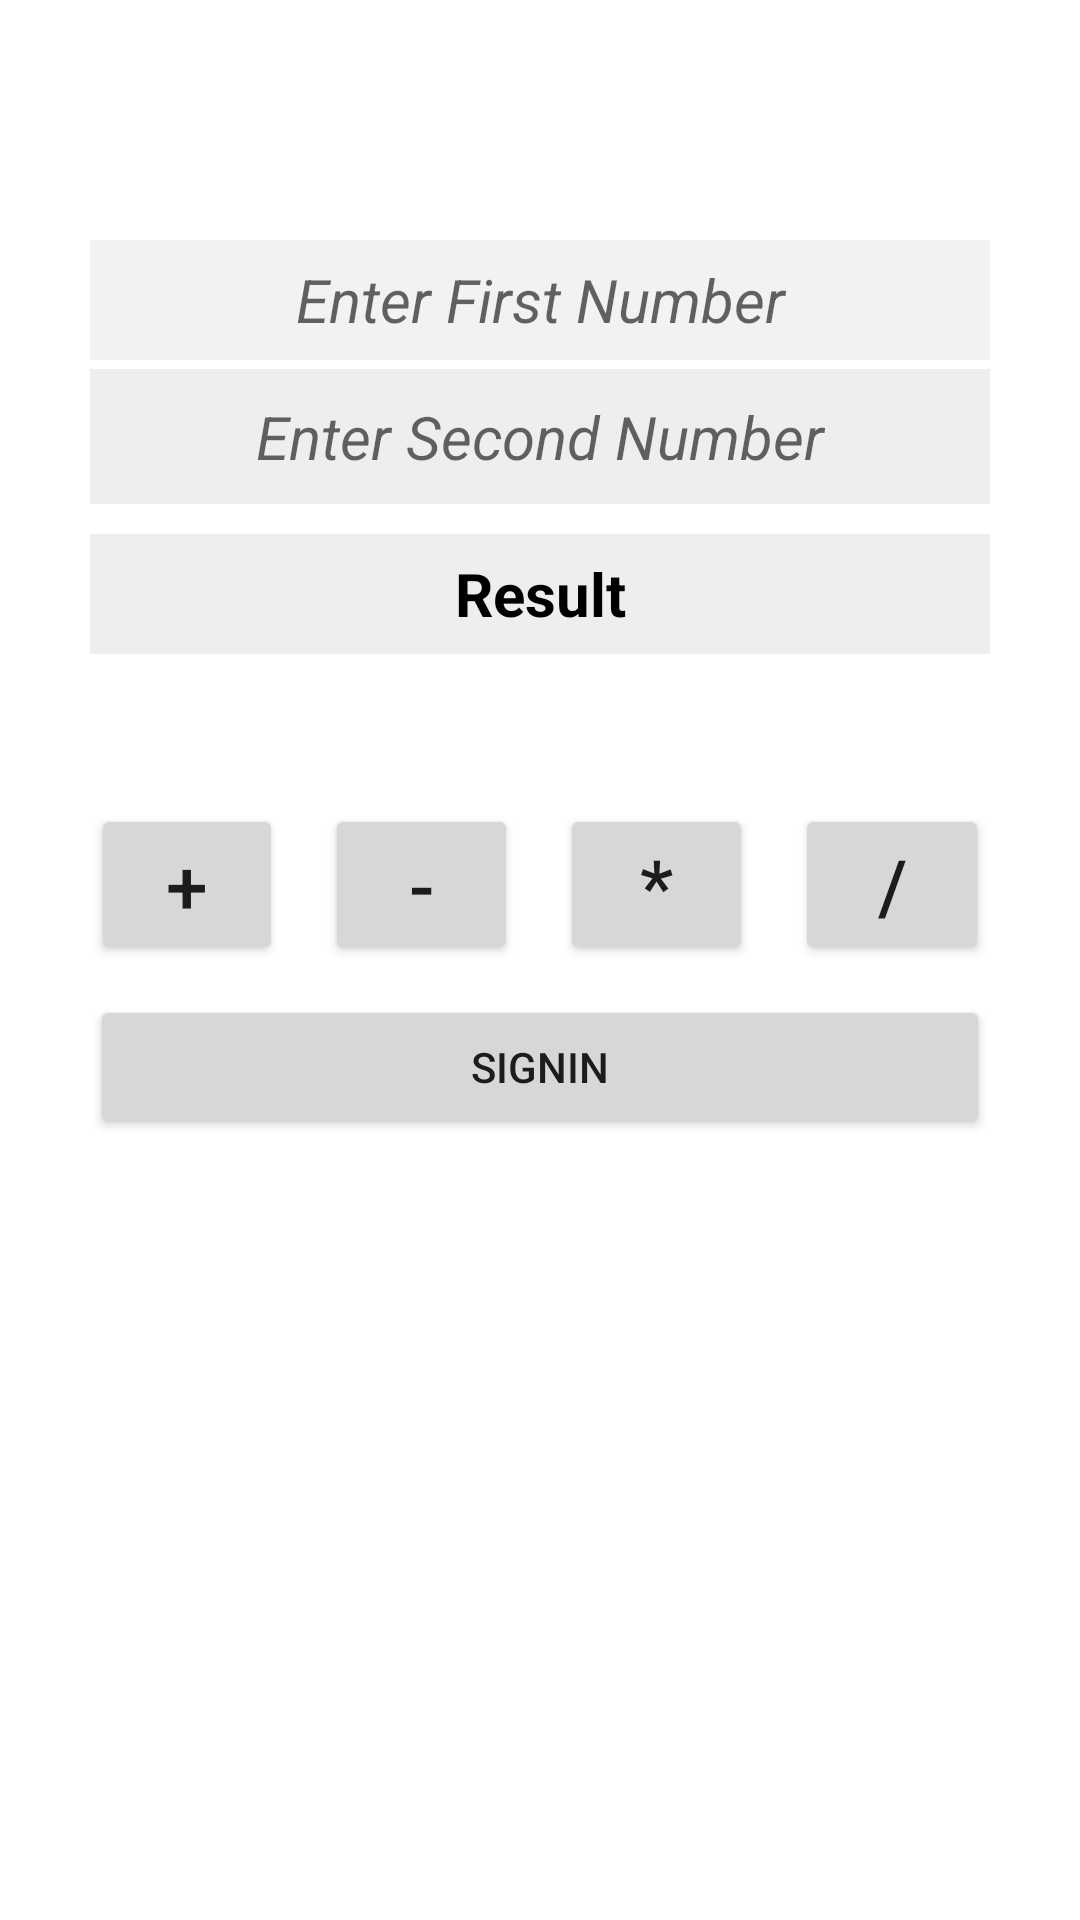

Produce the Android XML layout that renders to this screen, including the resource entries it uses.
<!-- AndroidManifest.xml: application theme Theme.CounterApllicatiion -->
<!-- res/layout/activity_calculator.xml -->
<?xml version="1.0" encoding="utf-8"?>
<LinearLayout xmlns:android="http://schemas.android.com/apk/res/android"
    xmlns:app="http://schemas.android.com/apk/res-auto"
    xmlns:tools="http://schemas.android.com/tools"
    android:layout_width="match_parent"
    android:layout_height="match_parent"
    tools:context=".Calculator">

   <LinearLayout
       android:layout_width="match_parent"
       android:layout_margin="30dp"
       android:orientation="vertical"
       android:layout_height="match_parent">

       <EditText
           android:id="@+id/first"
           android:layout_width="match_parent"
           android:layout_height="40dp"
           android:hint="Enter First Number"
           android:textAlignment="center"
           android:inputType="number"
           android:gravity="center"
           android:text=""
           android:layout_marginTop="50dp"
           android:textSize="20sp"
           android:background="#F3F1F1"
           android:textColor="#041B04"
           android:textStyle="italic"/>

       <EditText
           android:id="@+id/second"
           android:layout_width="match_parent"
           android:layout_height="45dp"
           android:layout_marginTop="3dp"
           android:background="#EFEDED"
           android:hint="Enter Second Number"
           android:inputType="number"
           android:text=""
           android:textAlignment="center"
           android:textColor="#093A09"
           android:textSize="20sp"
           android:gravity="center"

           android:textStyle="italic" />
       <TextView
           android:id="@+id/result"
           android:layout_width="match_parent"
           android:layout_height="40dp"
           android:textAlignment="center"
           android:gravity="center"
           android:background="#EFEDED"
           android:textSize="20sp"
           android:textColor="#000"
           android:layout_marginTop="10dp"
           android:text="Result"
           android:textStyle="bold"/>

       <LinearLayout
           android:layout_width="match_parent"
           android:layout_height="wrap_content"
           android:orientation="horizontal"
           android:weightSum="7"
           android:layout_marginTop="50dp"
           android:gravity="center"
           >

           <Button
               android:id="@+id/add"
               android:layout_width="0dp"
               android:layout_weight="1.5"
               android:layout_height="wrap_content"
               android:text="+"
               android:textSize="25dp"/>
           <View
               android:layout_width="0dp"
               android:layout_weight="0.33"
               android:layout_height="1dp"/>
           <Button
               android:id="@+id/sub"
               android:layout_width="0dp"
               android:layout_weight="1.5"
               android:layout_height="wrap_content"

               android:text="-"
               android:textSize="25dp"/>
           <View
               android:layout_width="0dp"
               android:layout_weight="0.33"
               android:layout_height="1dp"/>
           <Button
               android:id="@+id/multiply"
               android:layout_width="0dp"
               android:layout_weight="1.5"
               android:layout_height="wrap_content"

               android:text="*"
               android:textSize="25dp"/>
           <View
               android:layout_width="0dp"
               android:layout_weight="0.33"
               android:layout_height="1dp"/>
           <Button
               android:id="@+id/div"
               android:layout_width="0dp"
               android:layout_weight="1.5"
               android:layout_height="wrap_content"
               android:text="/"
               android:textSize="25dp"/>
       </LinearLayout>
       <Button
           android:id="@+id/calculate"
           android:layout_width="match_parent"
           android:layout_height="wrap_content"
           android:text="Signin"
           android:layout_marginTop="10dp"
           />

   </LinearLayout>


</LinearLayout>
<!-- resources referenced by this layout -->
<resources>
  <style name="Theme.CounterApllicatiion" parent="Theme.MaterialComponents.DayNight.DarkActionBar">
          
          <item name="colorPrimary">@color/purple_500</item>
          <item name="colorPrimaryVariant">@color/purple_700</item>
          <item name="colorOnPrimary">@color/white</item>
          
          <item name="colorSecondary">@color/teal_200</item>
          <item name="colorSecondaryVariant">@color/teal_700</item>
          <item name="colorOnSecondary">@color/black</item>
          
          <item name="android:statusBarColor" tools:targetApi="l">?attr/colorPrimaryVariant</item>
          
      </style>
  <color name="purple_500">#FF6200EE</color>
  <color name="purple_700">#FF3700B3</color>
  <color name="white">#FFFFFFFF</color>
  <color name="teal_200">#FF03DAC5</color>
  <color name="teal_700">#FF018786</color>
  <color name="black">#FF000000</color>
</resources>
